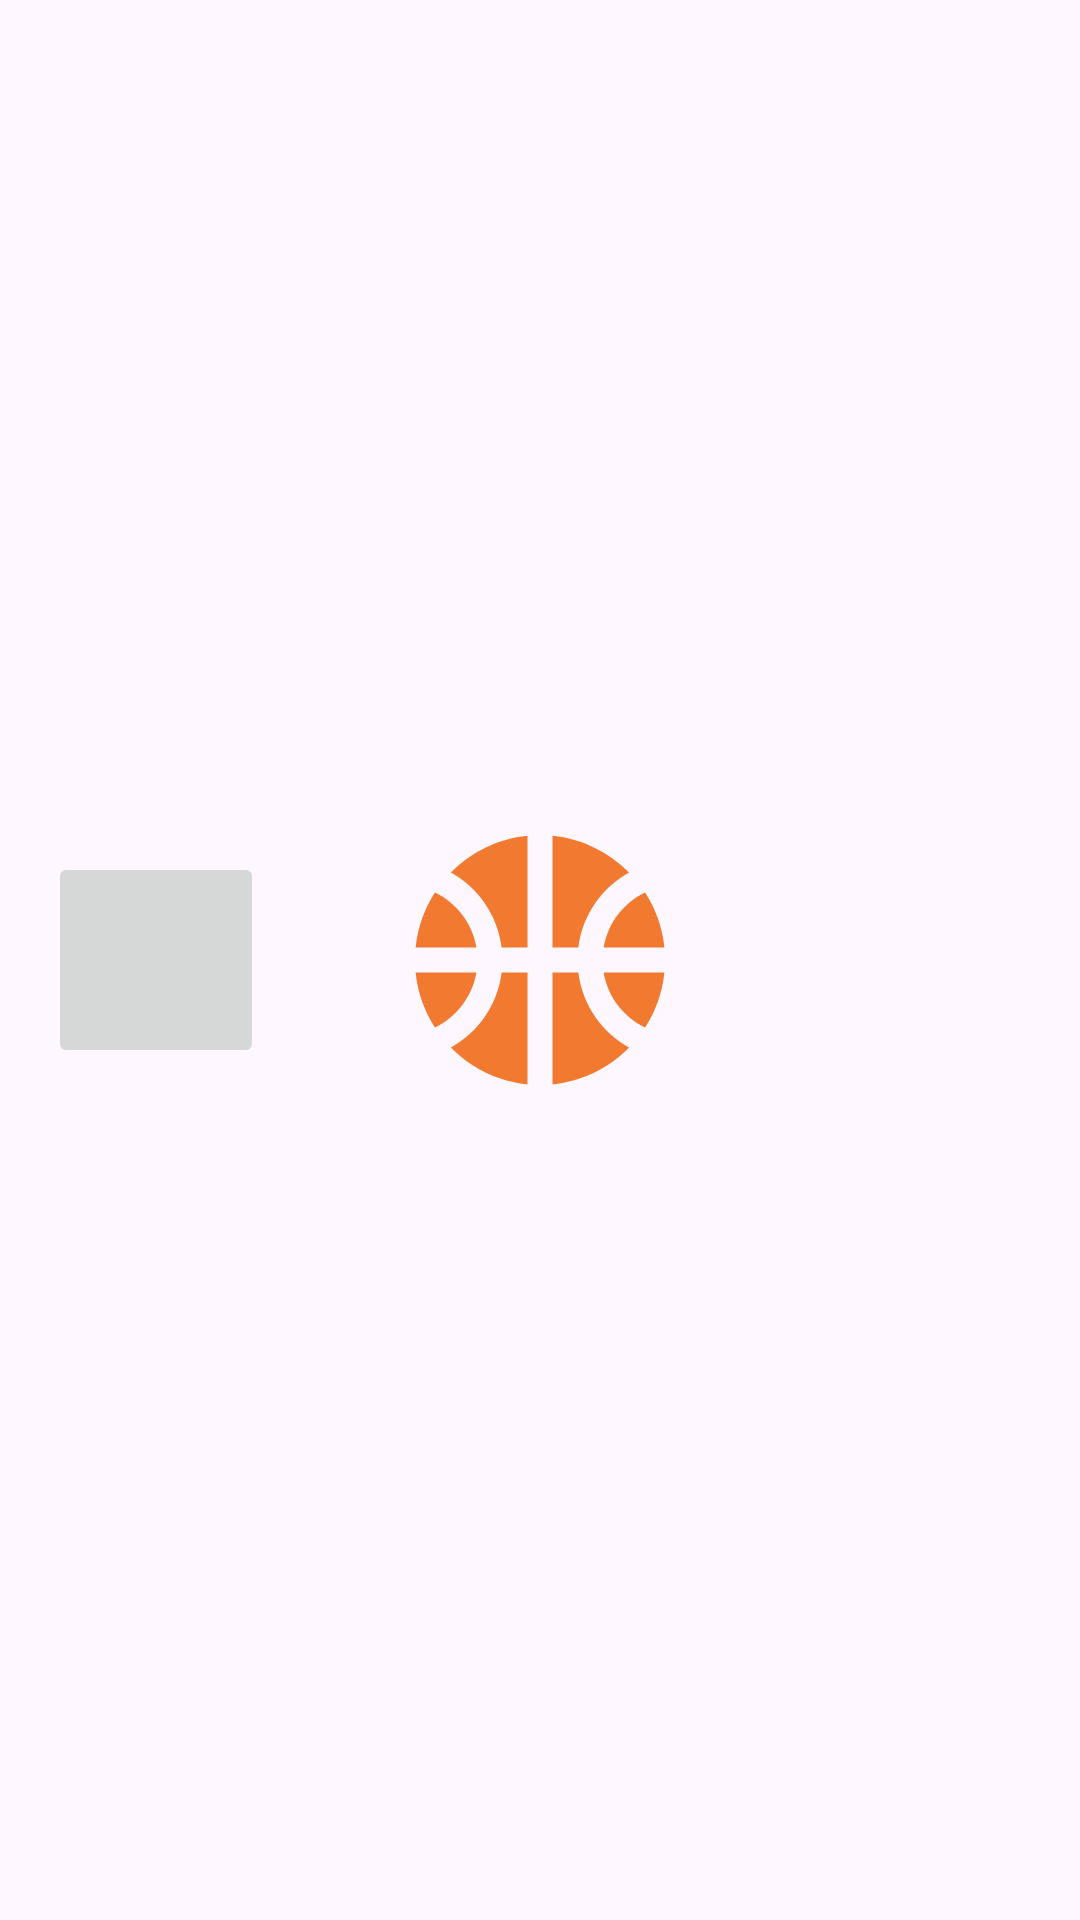

Layout XML and referenced resources for this Android screen:
<!-- AndroidManifest.xml: application theme Theme.MyAppBasquetball -->
<!-- res/layout/activity_main.xml -->
<?xml version="1.0" encoding="utf-8"?>
<layout xmlns:android="http://schemas.android.com/apk/res/android"
    xmlns:app="http://schemas.android.com/apk/res-auto"
    xmlns:tools="http://schemas.android.com/tools">

    <data>

    </data>

    <RelativeLayout
        android:layout_width="match_parent"
        android:layout_height="match_parent"
        tools:context=".MainActivity">

        <LinearLayout
            android:id="@+id/center_layout"
            android:layout_width="match_parent"
            android:layout_height="wrap_content"
            android:layout_centerVertical="true"
            android:gravity="center_vertical"
            android:orientation="horizontal"
            android:padding="16dp">

            <ImageButton
                android:id="@+id/restart_button"
                android:layout_width="72dp"
                android:layout_height="72dp"
                android:padding="16dp"
                android:src="@drawable/ic_restore_24"/>

            <ImageView
                android:layout_width="0dp"
                android:layout_height="100dp"
                android:layout_weight="1"
                android:layout_gravity="center"
                android:src="@drawable/ic_sports_basketball_24" />

            <ImageView
                android:id="@+id/results_button"
                android:layout_width="72dp"
                android:layout_height="72dp"
                android:padding="16dp"
                android:src="@drawable/ic_arrow_right_24"/>

        </LinearLayout>

    </RelativeLayout>
</layout>
<!-- resources referenced by this layout -->
<resources>
  <!-- drawable ic_sports_basketball_24 (drawable) -->
  <vector android:height="24dp" android:tint="#F17A30"
      android:viewportHeight="24" android:viewportWidth="24"
      android:width="24dp" xmlns:android="http://schemas.android.com/apk/res/android">
      <path android:fillColor="@android:color/white" android:pathData="M17.09,11h4.86c-0.16,-1.61 -0.71,-3.11 -1.54,-4.4C18.68,7.43 17.42,9.05 17.09,11z"/>
      <path android:fillColor="@android:color/white" android:pathData="M6.91,11C6.58,9.05 5.32,7.43 3.59,6.6C2.76,7.89 2.21,9.39 2.05,11H6.91z"/>
      <path android:fillColor="@android:color/white" android:pathData="M15.07,11c0.32,-2.59 1.88,-4.79 4.06,-6c-1.6,-1.63 -3.74,-2.71 -6.13,-2.95V11H15.07z"/>
      <path android:fillColor="@android:color/white" android:pathData="M8.93,11H11V2.05C8.61,2.29 6.46,3.37 4.87,5C7.05,6.21 8.61,8.41 8.93,11z"/>
      <path android:fillColor="@android:color/white" android:pathData="M15.07,13H13v8.95c2.39,-0.24 4.54,-1.32 6.13,-2.95C16.95,17.79 15.39,15.59 15.07,13z"/>
      <path android:fillColor="@android:color/white" android:pathData="M3.59,17.4c1.72,-0.83 2.99,-2.46 3.32,-4.4H2.05C2.21,14.61 2.76,16.11 3.59,17.4z"/>
      <path android:fillColor="@android:color/white" android:pathData="M17.09,13c0.33,1.95 1.59,3.57 3.32,4.4c0.83,-1.29 1.38,-2.79 1.54,-4.4H17.09z"/>
      <path android:fillColor="@android:color/white" android:pathData="M8.93,13c-0.32,2.59 -1.88,4.79 -4.06,6c1.6,1.63 3.74,2.71 6.13,2.95V13H8.93z"/>
  </vector>
  <style name="Theme.MyAppBasquetball" parent="Base.Theme.MyAppBasquetball" />
  <style name="Base.Theme.MyAppBasquetball" parent="Theme.Material3.DayNight.NoActionBar">
          
          
      </style>
</resources>
